Run: headless pygame with SDL's dummy video driver; simulated clock (each Clock.tick advances the game by its frame time, no real sleeping); random seed 0; keys injected as events and as key.get_pressed() state; no mouse input.
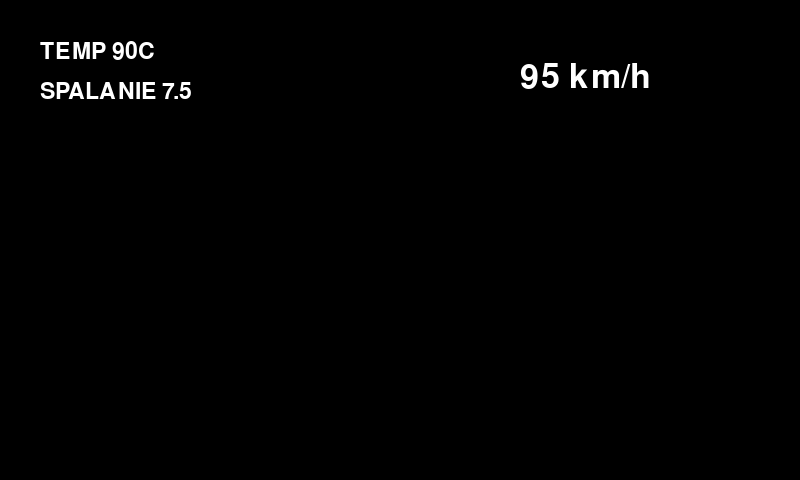
Frame 1 of 4 · flips 1–60 · no input
Frame 2 of 4 · flips 61–180 · tapped SPACE, RETURN · held RIGHT (→), D · screen unchanged from frame 1, image omitted
Frame 3 of 4 · flips 181–300 · held DOWN (↓), S · screen unchanged from frame 2, image omitted
Frame 4 of 4 · flips 301–420 · held LEFT (←), A, UP (↑), W · screen unchanged from frame 3, image omitted

The pygame program that drew these frames:

# =====================================================================
# LEGACY — KOD NIEUŻYWANY W PRODUKCJI. Nie importowany przez main.py.
# Powód i kontekst: legacy/README.md oraz AUDYT_I_PLAN.md.
# =====================================================================
import pygame

pygame.init()

W=800
H=480

screen=pygame.display.set_mode((W,H))

font_big=pygame.font.SysFont("arial",50)
font_mid=pygame.font.SysFont("arial",34)

mode="A1"


def bar(x,y,w,h,val):

    pygame.draw.rect(screen,(80,80,80),(x,y,w,h))
    pygame.draw.rect(screen,(0,180,0),(x,y,int(w*val),h))


def A1():

    t1=font_mid.render("TEMP 90C",True,(255,255,255))
    t2=font_mid.render("SPALANIE 7.5",True,(255,255,255))

    screen.blit(t1,(40,40))
    screen.blit(t2,(40,80))

    speed=font_big.render("95 km/h",True,(255,255,255))
    screen.blit(speed,(520,60))


def B2():

    txt=font_mid.render("ZASIEG",True,(255,255,255))
    screen.blit(txt,(350,200))

    bar(200,260,400,40,0.6)

    km=font_big.render("180 km",True,(255,255,255))
    screen.blit(km,(330,320))


running=True

while running:

    for e in pygame.event.get():

        if e.type==pygame.QUIT:
            running=False

        if e.type==pygame.KEYDOWN:
            if e.key==pygame.K_1:mode="A1"
            if e.key==pygame.K_2:mode="B2"

    screen.fill((0,0,0))

    if mode=="A1":
        A1()

    if mode=="B2":
        B2()

    pygame.display.flip()
